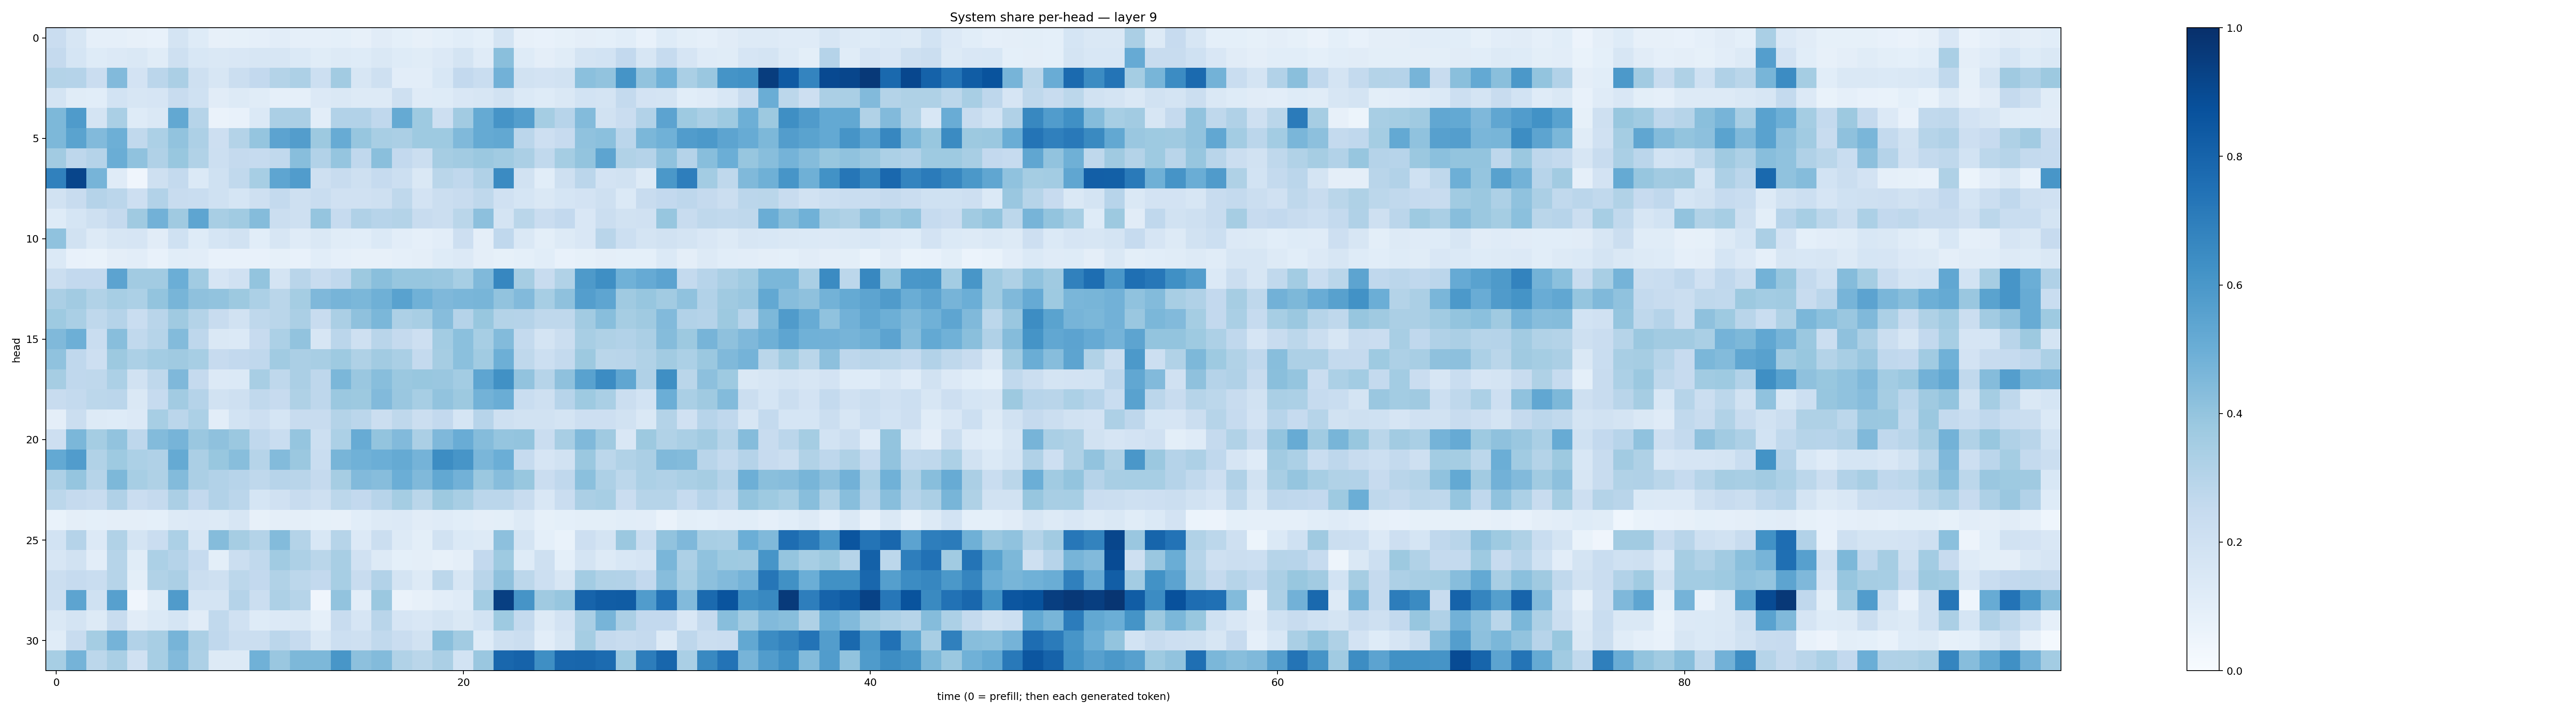

Values plotted in this chart, from the file beside it:
0.2283742, 0.16324787, 0.088750154, 0.08769943, 0.0802275, 0.07703532, 0.1776899, 0.12498767, 0.07974147, 0.08252559, 0.08744227, 0.10351705, 0.08764689, 0.08738663, 0.09063705, 0.07952721, 0.11045182, 0.09214748, 0.082022354, 0.09341246, 0.106019236, 0.093433656, 0.17857668, 0.07997695
0.2534, 0.1704, 0.1214, 0.1348, 0.1484, 0.116, 0.2097, 0.1559, 0.1431, 0.1492, 0.1628, 0.1638, 0.138, 0.115, 0.127, 0.1222, 0.1438, 0.1243, 0.1161, 0.1345, 0.1726, 0.1184, 0.4247, 0.1248
0.3071, 0.3012, 0.2291, 0.4422, 0.1809, 0.284, 0.3332, 0.2093, 0.16, 0.226, 0.2609, 0.3067, 0.3245, 0.215, 0.3606, 0.1567, 0.2102, 0.1032, 0.1041, 0.1555, 0.2603, 0.2329, 0.4817, 0.189
0.1747, 0.1138, 0.106, 0.1857, 0.1603, 0.1662, 0.2376, 0.2006, 0.1118, 0.126, 0.1134, 0.08931, 0.08863, 0.1337, 0.142, 0.1268, 0.13, 0.2091, 0.1185, 0.1237, 0.1511, 0.1625, 0.1894, 0.1403
0.4568, 0.5859, 0.1757, 0.3383, 0.1223, 0.1474, 0.5237, 0.2974, 0.06476, 0.07552, 0.1397, 0.3338, 0.3335, 0.1028, 0.3105, 0.3121, 0.2685, 0.5177, 0.3748, 0.2136, 0.3596, 0.5181, 0.6106, 0.5701
0.4553, 0.55, 0.4431, 0.493, 0.2623, 0.3319, 0.4045, 0.3263, 0.2119, 0.3076, 0.3974, 0.543, 0.5722, 0.376, 0.5087, 0.3927, 0.3418, 0.3333, 0.3744, 0.3717, 0.4479, 0.5175, 0.5241, 0.282
0.3596, 0.275, 0.304, 0.5003, 0.4098, 0.3195, 0.3871, 0.3143, 0.2186, 0.2514, 0.2463, 0.2649, 0.4285, 0.3109, 0.3955, 0.2657, 0.4227, 0.2615, 0.221, 0.3502, 0.3607, 0.3826, 0.3664, 0.3337
0.6836, 0.9148, 0.4691, 0.1192, 0.0403, 0.2044, 0.2549, 0.1383, 0.2009, 0.2634, 0.3459, 0.5386, 0.578, 0.2058, 0.2383, 0.2075, 0.2496, 0.2176, 0.1417, 0.2867, 0.2693, 0.32, 0.6502, 0.1875
0.1899, 0.2408, 0.3022, 0.283, 0.2131, 0.3094, 0.242, 0.231, 0.1999, 0.1712, 0.2083, 0.2551, 0.205, 0.2342, 0.1985, 0.1981, 0.2083, 0.2709, 0.1808, 0.2222, 0.235, 0.2732, 0.1985, 0.1701
0.1212, 0.1682, 0.2089, 0.2528, 0.3688, 0.4826, 0.3711, 0.5355, 0.3427, 0.3663, 0.4358, 0.2256, 0.2078, 0.3981, 0.2486, 0.3201, 0.2951, 0.3074, 0.2415, 0.2261, 0.2868, 0.4161, 0.175, 0.2871
0.4063, 0.1951, 0.1323, 0.1638, 0.1643, 0.1131, 0.202, 0.1244, 0.1699, 0.1931, 0.1069, 0.1583, 0.1191, 0.1426, 0.1159, 0.1055, 0.1384, 0.1034, 0.08625, 0.1031, 0.2134, 0.09706, 0.2658, 0.1444
0.1389, 0.07179, 0.06802, 0.09506, 0.1024, 0.07645, 0.1055, 0.105, 0.07466, 0.07764, 0.07585, 0.08206, 0.07671, 0.1079, 0.08968, 0.08056, 0.08173, 0.08637, 0.09759, 0.1246, 0.1345, 0.09687, 0.08396, 0.09201
0.2206, 0.2581, 0.2604, 0.5438, 0.3629, 0.3596, 0.4991, 0.3653, 0.1662, 0.1975, 0.4007, 0.174, 0.2893, 0.2392, 0.2678, 0.376, 0.4234, 0.3945, 0.3907, 0.386, 0.3468, 0.4469, 0.6654, 0.3503
0.3344, 0.3629, 0.315, 0.345, 0.33, 0.3985, 0.4662, 0.4141, 0.4028, 0.3783, 0.3308, 0.2856, 0.3525, 0.4496, 0.4716, 0.4579, 0.4919, 0.5518, 0.4864, 0.451, 0.4627, 0.4681, 0.4051, 0.4422
0.3732, 0.3371, 0.2704, 0.3024, 0.2315, 0.2916, 0.3683, 0.3081, 0.2398, 0.1936, 0.2725, 0.2856, 0.3326, 0.2366, 0.3333, 0.4102, 0.4591, 0.3248, 0.342, 0.4325, 0.3042, 0.3903, 0.3072, 0.3024
0.4472, 0.4941, 0.2312, 0.4274, 0.2634, 0.2983, 0.4385, 0.274, 0.1467, 0.1401, 0.2424, 0.3294, 0.4026, 0.1568, 0.2837, 0.208, 0.2908, 0.2535, 0.212, 0.3578, 0.4215, 0.3473, 0.438, 0.2566
0.4076, 0.2666, 0.2119, 0.377, 0.3292, 0.3558, 0.3695, 0.3458, 0.2436, 0.2591, 0.2693, 0.3636, 0.3353, 0.3412, 0.373, 0.321, 0.3632, 0.3377, 0.2574, 0.3507, 0.4216, 0.3642, 0.4955, 0.2699
0.3502, 0.2672, 0.2699, 0.3317, 0.1917, 0.2714, 0.4499, 0.2538, 0.1331, 0.1372, 0.3417, 0.2724, 0.3326, 0.2744, 0.4575, 0.3842, 0.4278, 0.3828, 0.3891, 0.3852, 0.3555, 0.5389, 0.6265, 0.403
0.2414, 0.2576, 0.2792, 0.2846, 0.1481, 0.2473, 0.3609, 0.3042, 0.1888, 0.2046, 0.2631, 0.2424, 0.3203, 0.2735, 0.38, 0.3763, 0.443, 0.3828, 0.347, 0.4054, 0.3754, 0.4794, 0.5022, 0.2328
0.09466, 0.2213, 0.1291, 0.1224, 0.1353, 0.3451, 0.2833, 0.3304, 0.1025, 0.1843, 0.2148, 0.1706, 0.2416, 0.2405, 0.3066, 0.2822, 0.223, 0.2706, 0.2215, 0.2611, 0.1707, 0.2944, 0.2078, 0.1907
0.2119, 0.4596, 0.3522, 0.4039, 0.2746, 0.4381, 0.4712, 0.3831, 0.4113, 0.3818, 0.2662, 0.231, 0.3966, 0.2174, 0.3288, 0.5112, 0.402, 0.4416, 0.3354, 0.4523, 0.506, 0.4373, 0.3975, 0.3989
0.5207, 0.5776, 0.3161, 0.3726, 0.329, 0.3198, 0.5176, 0.3329, 0.3877, 0.4286, 0.2978, 0.4387, 0.3827, 0.2343, 0.4657, 0.4845, 0.4992, 0.518, 0.4765, 0.6423, 0.6064, 0.4614, 0.4969, 0.2496
0.3248, 0.3973, 0.3004, 0.4537, 0.3456, 0.3209, 0.4386, 0.3334, 0.3118, 0.2949, 0.2727, 0.294, 0.292, 0.2514, 0.3499, 0.4415, 0.4318, 0.5, 0.4485, 0.5235, 0.4815, 0.3826, 0.4334, 0.3881
0.2798, 0.2516, 0.2354, 0.3202, 0.2269, 0.2526, 0.3337, 0.2602, 0.3099, 0.2845, 0.1705, 0.1987, 0.2386, 0.2051, 0.2773, 0.2599, 0.2968, 0.3542, 0.2864, 0.3764, 0.3431, 0.2814, 0.2842, 0.2404
0.06712, 0.09761, 0.09334, 0.09755, 0.09405, 0.09335, 0.1311, 0.1362, 0.1286, 0.1585, 0.07882, 0.09751, 0.09454, 0.08572, 0.08143, 0.1069, 0.1253, 0.133, 0.1119, 0.1176, 0.1079, 0.09726, 0.09987, 0.1323
0.1836, 0.303, 0.1358, 0.3145, 0.1775, 0.2281, 0.3294, 0.1564, 0.4365, 0.3497, 0.3072, 0.4387, 0.3065, 0.1559, 0.2983, 0.1351, 0.2216, 0.1275, 0.1008, 0.1885, 0.1379, 0.1273, 0.4158, 0.1765
0.1596, 0.1936, 0.1024, 0.299, 0.1144, 0.3304, 0.3013, 0.2465, 0.1007, 0.2205, 0.2642, 0.3647, 0.3278, 0.2887, 0.3416, 0.1973, 0.1301, 0.09175, 0.09709, 0.0788, 0.09704, 0.2608, 0.3714, 0.123
0.2223, 0.2472, 0.2318, 0.3005, 0.0992, 0.3142, 0.3323, 0.2258, 0.2093, 0.2804, 0.2613, 0.3158, 0.2802, 0.2611, 0.3451, 0.2369, 0.3108, 0.1768, 0.1288, 0.2811, 0.1613, 0.2908, 0.411, 0.2797
0.2152, 0.5395, 0.201, 0.5617, 0.03958, 0.1139, 0.5819, 0.1731, 0.1762, 0.3032, 0.2234, 0.3253, 0.2987, 0.04193, 0.4044, 0.1041, 0.3819, 0.06594, 0.08154, 0.1037, 0.1209, 0.3557, 0.9399, 0.6094
0.1466, 0.1727, 0.1306, 0.2369, 0.1125, 0.1395, 0.1699, 0.1104, 0.2642, 0.1971, 0.1219, 0.1328, 0.147, 0.08803, 0.2359, 0.1674, 0.2893, 0.1668, 0.1499, 0.1778, 0.1456, 0.1852, 0.3748, 0.2554
0.1145, 0.2408, 0.3535, 0.4737, 0.3124, 0.3426, 0.4714, 0.3327, 0.2684, 0.2213, 0.2242, 0.2817, 0.2492, 0.1448, 0.2174, 0.2095, 0.2632, 0.2294, 0.1914, 0.4235, 0.3611, 0.1237, 0.2034, 0.2263
0.3442, 0.4728, 0.2794, 0.3394, 0.1964, 0.3453, 0.4446, 0.3263, 0.1298, 0.1273, 0.4878, 0.3857, 0.4533, 0.4567, 0.6023, 0.4162, 0.439, 0.3158, 0.2859, 0.3341, 0.1856, 0.3847, 0.7887, 0.803
